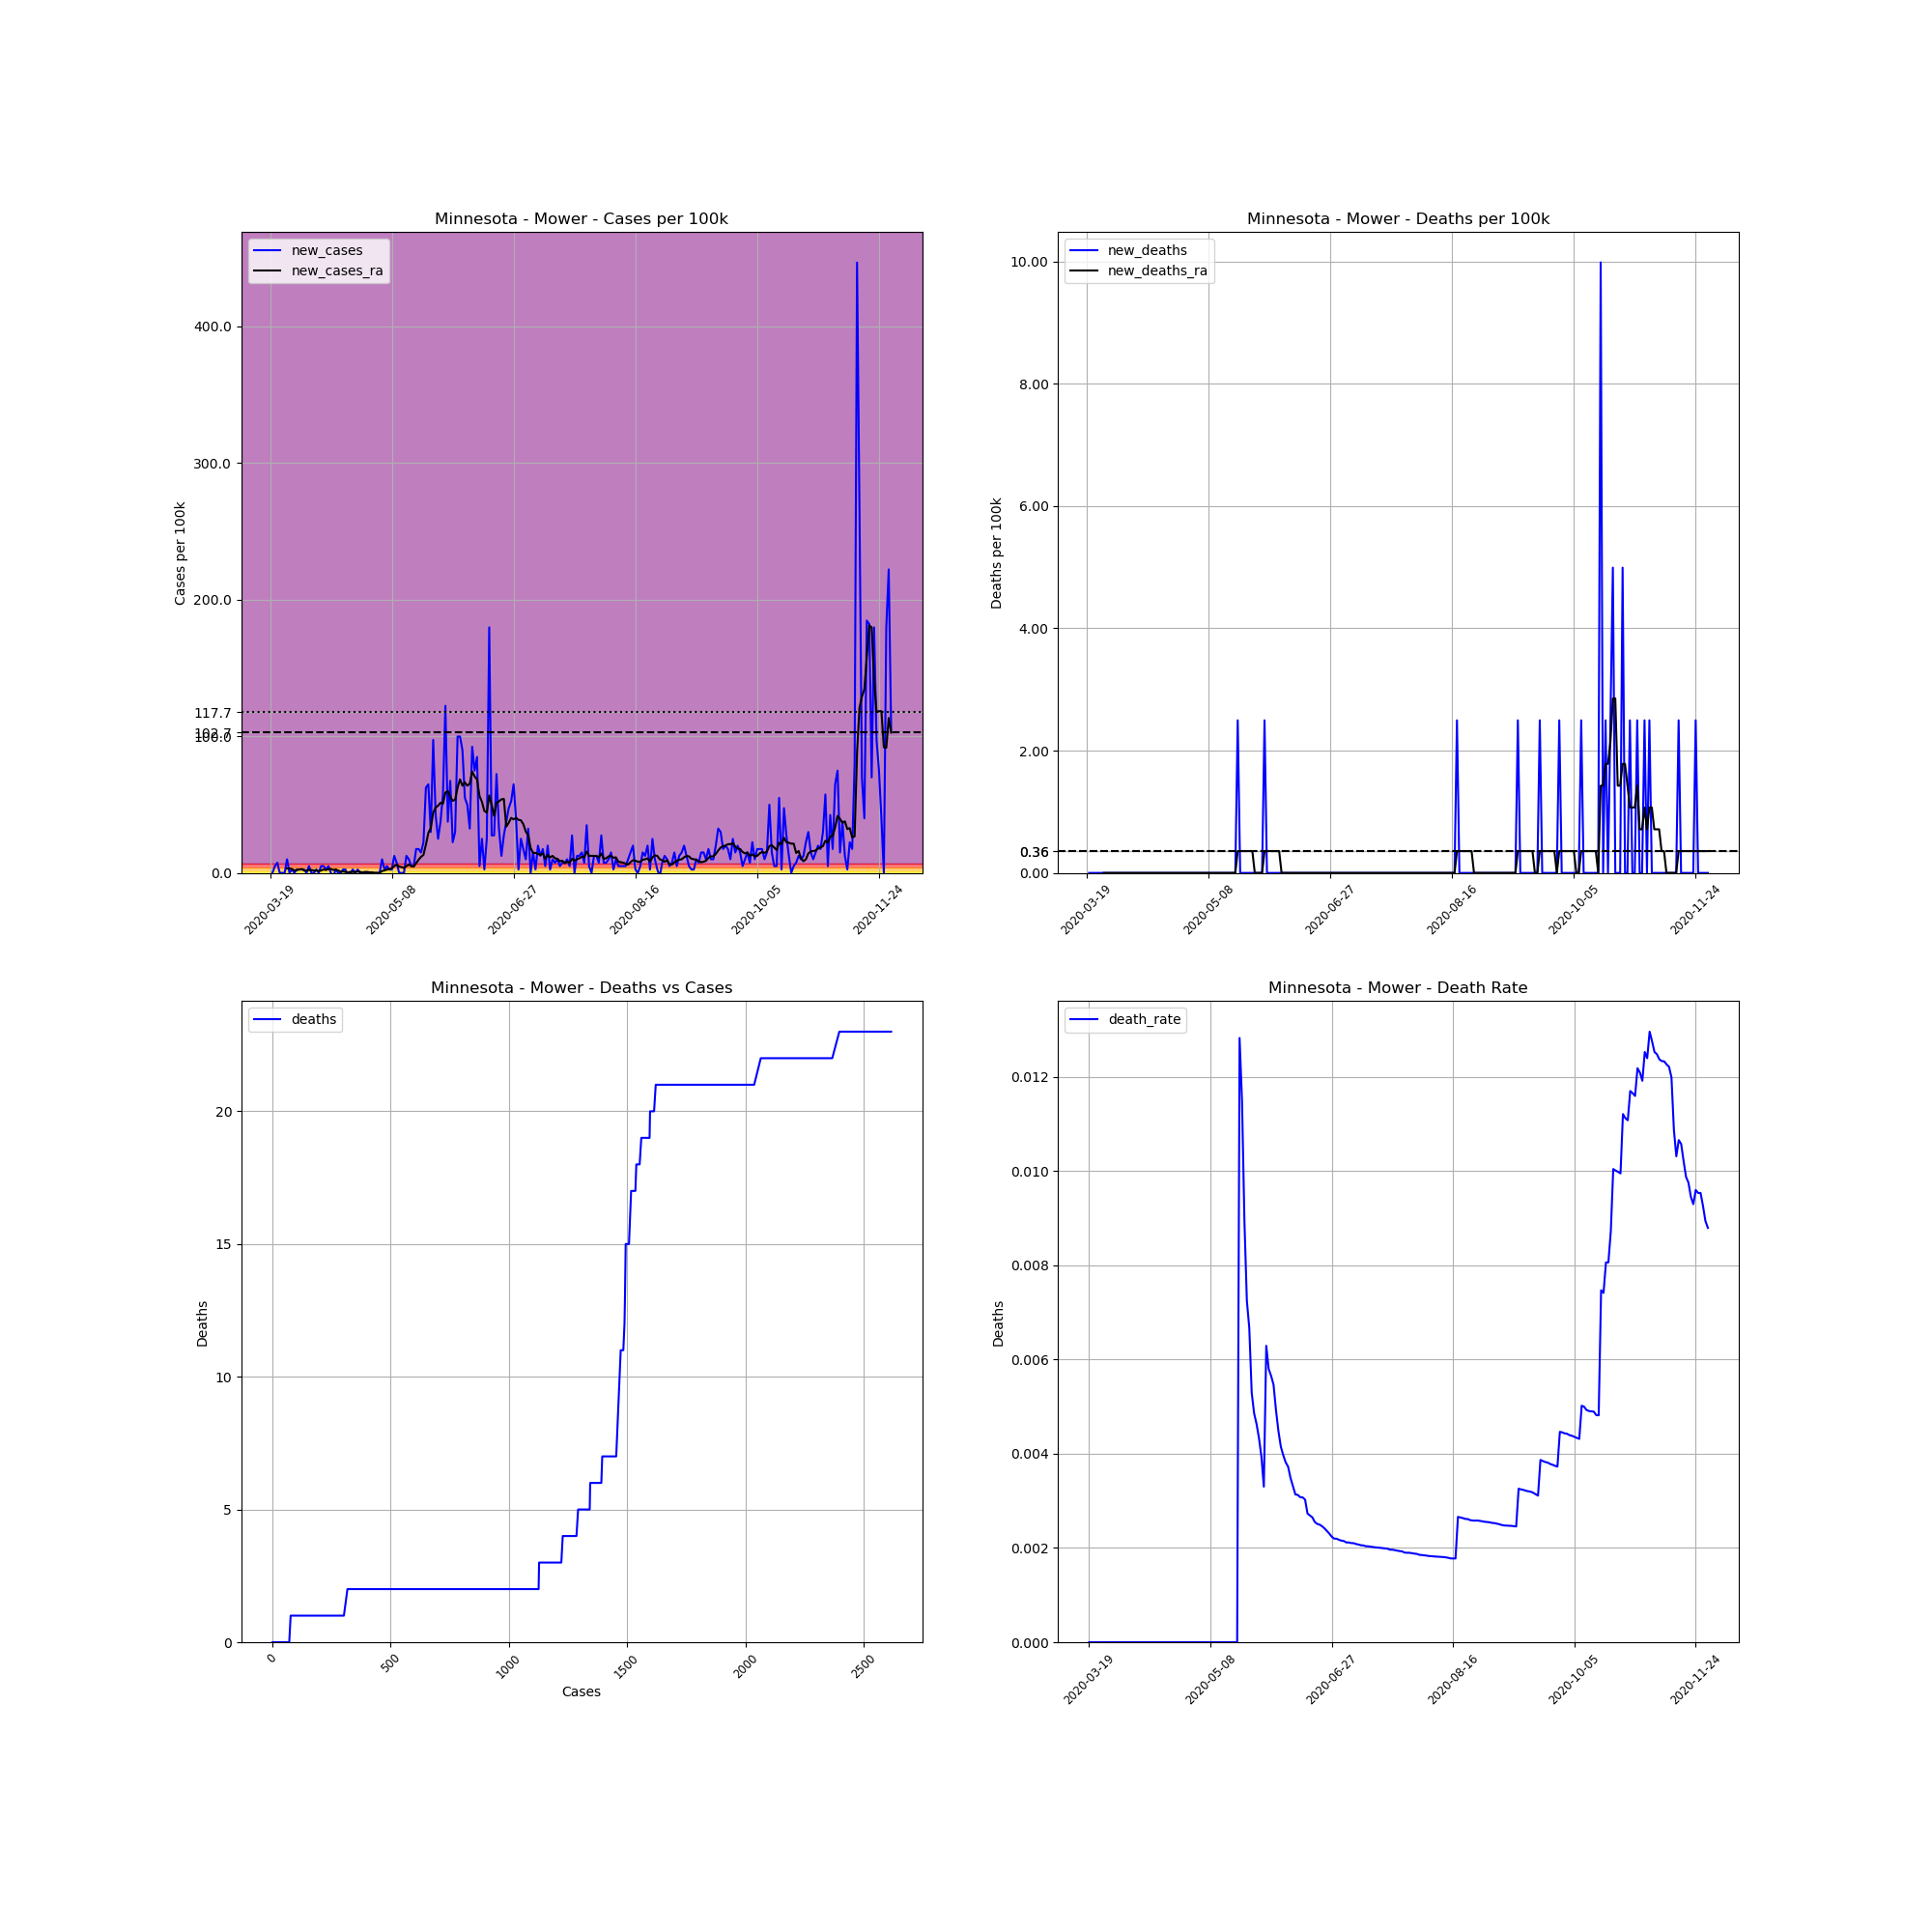

Source data for this figure (header and first rows):
, date, county, state, fips, cases, deaths, COUNTY, STNAME, CTYNAME, POPESTIMATE2019, cases_per_100k, deaths_per_100k, death_rate, new_cases, new_deaths, new_cases_ra, new_deaths_ra
183272, 2020-03-19, Mower, Minnesota, 27099, 1, 0.0, 99, Minnesota, Mower, 40062, 2.496, 0.0, 0.0, , , , 
183273, 2020-03-20, Mower, Minnesota, 27099, 1, 0.0, 99, Minnesota, Mower, 40062, 2.496, 0.0, 0.0, 0.0, 0.0, , 
183274, 2020-03-21, Mower, Minnesota, 27099, 3, 0.0, 99, Minnesota, Mower, 40062, 7.488, 0.0, 0.0, 4.992, 0.0, , 
183275, 2020-03-22, Mower, Minnesota, 27099, 6, 0.0, 99, Minnesota, Mower, 40062, 14.98, 0.0, 0.0, 7.488, 0.0, , 
183276, 2020-03-23, Mower, Minnesota, 27099, 6, 0.0, 99, Minnesota, Mower, 40062, 14.98, 0.0, 0.0, 0.0, 0.0, , 
183277, 2020-03-24, Mower, Minnesota, 27099, 6, 0.0, 99, Minnesota, Mower, 40062, 14.98, 0.0, 0.0, 0.0, 0.0, , 
183278, 2020-03-25, Mower, Minnesota, 27099, 6, 0.0, 99, Minnesota, Mower, 40062, 14.98, 0.0, 0.0, 0.0, 0.0, , 
183279, 2020-03-26, Mower, Minnesota, 27099, 10, 0.0, 99, Minnesota, Mower, 40062, 24.96, 0.0, 0.0, 9.985, 0.0, 3.209, 0.0
183280, 2020-03-27, Mower, Minnesota, 27099, 10, 0.0, 99, Minnesota, Mower, 40062, 24.96, 0.0, 0.0, 0.0, 0.0, 3.209, 0.0
183281, 2020-03-28, Mower, Minnesota, 27099, 11, 0.0, 99, Minnesota, Mower, 40062, 27.46, 0.0, 0.0, 2.496, 0.0, 2.853, 0.0
183282, 2020-03-29, Mower, Minnesota, 27099, 11, 0.0, 99, Minnesota, Mower, 40062, 27.46, 0.0, 0.0, 0.0, 0.0, 1.783, 0.0
183283, 2020-03-30, Mower, Minnesota, 27099, 12, 0.0, 99, Minnesota, Mower, 40062, 29.95, 0.0, 0.0, 2.496, 0.0, 2.14, 0.0
183284, 2020-03-31, Mower, Minnesota, 27099, 13, 0.0, 99, Minnesota, Mower, 40062, 32.45, 0.0, 0.0, 2.496, 0.0, 2.496, 0.0
183285, 2020-04-01, Mower, Minnesota, 27099, 14, 0.0, 99, Minnesota, Mower, 40062, 34.95, 0.0, 0.0, 2.496, 0.0, 2.853, 0.0
183286, 2020-04-02, Mower, Minnesota, 27099, 15, 0.0, 99, Minnesota, Mower, 40062, 37.44, 0.0, 0.0, 2.496, 0.0, 1.783, 0.0
183287, 2020-04-03, Mower, Minnesota, 27099, 15, 0.0, 99, Minnesota, Mower, 40062, 37.44, 0.0, 0.0, 0.0, 0.0, 1.783, 0.0
183288, 2020-04-04, Mower, Minnesota, 27099, 17, 0.0, 99, Minnesota, Mower, 40062, 42.43, 0.0, 0.0, 4.992, 0.0, 2.14, 0.0
183289, 2020-04-05, Mower, Minnesota, 27099, 17, 0.0, 99, Minnesota, Mower, 40062, 42.43, 0.0, 0.0, 0.0, 0.0, 2.14, 0.0
183290, 2020-04-06, Mower, Minnesota, 27099, 17, 0.0, 99, Minnesota, Mower, 40062, 42.43, 0.0, 0.0, 0.0, 0.0, 1.783, 0.0
183291, 2020-04-07, Mower, Minnesota, 27099, 18, 0.0, 99, Minnesota, Mower, 40062, 44.93, 0.0, 0.0, 2.496, 0.0, 1.783, 0.0
183292, 2020-04-08, Mower, Minnesota, 27099, 18, 0.0, 99, Minnesota, Mower, 40062, 44.93, 0.0, 0.0, 0.0, 0.0, 1.426, 0.0
183293, 2020-04-09, Mower, Minnesota, 27099, 20, 0.0, 99, Minnesota, Mower, 40062, 49.92, 0.0, 0.0, 4.992, 0.0, 1.783, 0.0
183294, 2020-04-10, Mower, Minnesota, 27099, 22, 0.0, 99, Minnesota, Mower, 40062, 54.91, 0.0, 0.0, 4.992, 0.0, 2.496, 0.0
183295, 2020-04-11, Mower, Minnesota, 27099, 23, 0.0, 99, Minnesota, Mower, 40062, 57.41, 0.0, 0.0, 2.496, 0.0, 2.14, 0.0
183296, 2020-04-12, Mower, Minnesota, 27099, 25, 0.0, 99, Minnesota, Mower, 40062, 62.4, 0.0, 0.0, 4.992, 0.0, 2.853, 0.0
183297, 2020-04-13, Mower, Minnesota, 27099, 25, 0.0, 99, Minnesota, Mower, 40062, 62.4, 0.0, 0.0, 0.0, 0.0, 2.853, 0.0
183298, 2020-04-14, Mower, Minnesota, 27099, 24, 0.0, 99, Minnesota, Mower, 40062, 59.91, 0.0, 0.0, -2.496, 0.0, 2.14, 0.0
183299, 2020-04-15, Mower, Minnesota, 27099, 25, 0.0, 99, Minnesota, Mower, 40062, 62.4, 0.0, 0.0, 2.496, 0.0, 2.496, 0.0
183300, 2020-04-16, Mower, Minnesota, 27099, 25, 0.0, 99, Minnesota, Mower, 40062, 62.4, 0.0, 0.0, 0.0, 0.0, 1.783, 0.0
183301, 2020-04-17, Mower, Minnesota, 27099, 25, 0.0, 99, Minnesota, Mower, 40062, 62.4, 0.0, 0.0, 0.0, 0.0, 1.07, 0.0
183302, 2020-04-18, Mower, Minnesota, 27099, 26, 0.0, 99, Minnesota, Mower, 40062, 64.9, 0.0, 0.0, 2.496, 0.0, 1.07, 0.0
183303, 2020-04-19, Mower, Minnesota, 27099, 27, 0.0, 99, Minnesota, Mower, 40062, 67.4, 0.0, 0.0, 2.496, 0.0, 0.7132, 0.0
183304, 2020-04-20, Mower, Minnesota, 27099, 26, 0.0, 99, Minnesota, Mower, 40062, 64.9, 0.0, 0.0, -2.496, 0.0, 0.3566, 0.0
183305, 2020-04-21, Mower, Minnesota, 27099, 26, 0.0, 99, Minnesota, Mower, 40062, 64.9, 0.0, 0.0, 0.0, 0.0, 0.7132, 0.0
183306, 2020-04-22, Mower, Minnesota, 27099, 27, 0.0, 99, Minnesota, Mower, 40062, 67.4, 0.0, 0.0, 2.496, 0.0, 0.7132, 0.0
183307, 2020-04-23, Mower, Minnesota, 27099, 27, 0.0, 99, Minnesota, Mower, 40062, 67.4, 0.0, 0.0, 0.0, 0.0, 0.7132, 0.0
183308, 2020-04-24, Mower, Minnesota, 27099, 28, 0.0, 99, Minnesota, Mower, 40062, 69.89, 0.0, 0.0, 2.496, 0.0, 1.07, 0.0
183309, 2020-04-25, Mower, Minnesota, 27099, 28, 0.0, 99, Minnesota, Mower, 40062, 69.89, 0.0, 0.0, 0.0, 0.0, 0.7132, 0.0
183310, 2020-04-26, Mower, Minnesota, 27099, 28, 0.0, 99, Minnesota, Mower, 40062, 69.89, 0.0, 0.0, 0.0, 0.0, 0.3566, 0.0
183311, 2020-04-27, Mower, Minnesota, 27099, 28, 0.0, 99, Minnesota, Mower, 40062, 69.89, 0.0, 0.0, 0.0, 0.0, 0.7132, 0.0
183312, 2020-04-28, Mower, Minnesota, 27099, 28, 0.0, 99, Minnesota, Mower, 40062, 69.89, 0.0, 0.0, 0.0, 0.0, 0.7132, 0.0
183313, 2020-04-29, Mower, Minnesota, 27099, 28, 0.0, 99, Minnesota, Mower, 40062, 69.89, 0.0, 0.0, 0.0, 0.0, 0.3566, 0.0
183314, 2020-04-30, Mower, Minnesota, 27099, 28, 0.0, 99, Minnesota, Mower, 40062, 69.89, 0.0, 0.0, 0.0, 0.0, 0.3566, 0.0
183315, 2020-05-01, Mower, Minnesota, 27099, 28, 0.0, 99, Minnesota, Mower, 40062, 69.89, 0.0, 0.0, 0.0, 0.0, 0.0, 0.0
183316, 2020-05-02, Mower, Minnesota, 27099, 28, 0.0, 99, Minnesota, Mower, 40062, 69.89, 0.0, 0.0, 0.0, 0.0, 0.0, 0.0
183317, 2020-05-03, Mower, Minnesota, 27099, 28, 0.0, 99, Minnesota, Mower, 40062, 69.89, 0.0, 0.0, 0.0, 0.0, 0.0, 0.0
183318, 2020-05-04, Mower, Minnesota, 27099, 32, 0.0, 99, Minnesota, Mower, 40062, 79.88, 0.0, 0.0, 9.985, 0.0, 1.426, 0.0
183319, 2020-05-05, Mower, Minnesota, 27099, 33, 0.0, 99, Minnesota, Mower, 40062, 82.37, 0.0, 0.0, 2.496, 0.0, 1.783, 0.0
183320, 2020-05-06, Mower, Minnesota, 27099, 35, 0.0, 99, Minnesota, Mower, 40062, 87.36, 0.0, 0.0, 4.992, 0.0, 2.496, 0.0
183321, 2020-05-07, Mower, Minnesota, 27099, 36, 0.0, 99, Minnesota, Mower, 40062, 89.86, 0.0, 0.0, 2.496, 0.0, 2.853, 0.0
183322, 2020-05-08, Mower, Minnesota, 27099, 37, 0.0, 99, Minnesota, Mower, 40062, 92.36, 0.0, 0.0, 2.496, 0.0, 3.209, 0.0
183323, 2020-05-09, Mower, Minnesota, 27099, 42, 0.0, 99, Minnesota, Mower, 40062, 104.8, 0.0, 0.0, 12.48, 0.0, 4.992, 0.0
183324, 2020-05-10, Mower, Minnesota, 27099, 45, 0.0, 99, Minnesota, Mower, 40062, 112.3, 0.0, 0.0, 7.488, 0.0, 6.062, 0.0
183325, 2020-05-11, Mower, Minnesota, 27099, 45, 0.0, 99, Minnesota, Mower, 40062, 112.3, 0.0, 0.0, 0.0, 0.0, 4.636, 0.0
183326, 2020-05-12, Mower, Minnesota, 27099, 45, 0.0, 99, Minnesota, Mower, 40062, 112.3, 0.0, 0.0, 0.0, 0.0, 4.279, 0.0
183327, 2020-05-13, Mower, Minnesota, 27099, 45, 0.0, 99, Minnesota, Mower, 40062, 112.3, 0.0, 0.0, 0.0, 0.0, 3.566, 0.0
183328, 2020-05-14, Mower, Minnesota, 27099, 50, 0.0, 99, Minnesota, Mower, 40062, 124.8, 0.0, 0.0, 12.48, 0.0, 4.992, 0.0
183329, 2020-05-15, Mower, Minnesota, 27099, 54, 0.0, 99, Minnesota, Mower, 40062, 134.8, 0.0, 0.0, 9.985, 0.0, 6.062, 0.0
183330, 2020-05-16, Mower, Minnesota, 27099, 56, 0.0, 99, Minnesota, Mower, 40062, 139.8, 0.0, 0.0, 4.992, 0.0, 4.992, 0.0
183331, 2020-05-17, Mower, Minnesota, 27099, 58, 0.0, 99, Minnesota, Mower, 40062, 144.8, 0.0, 0.0, 4.992, 0.0, 4.636, 0.0
... 196 more rows
